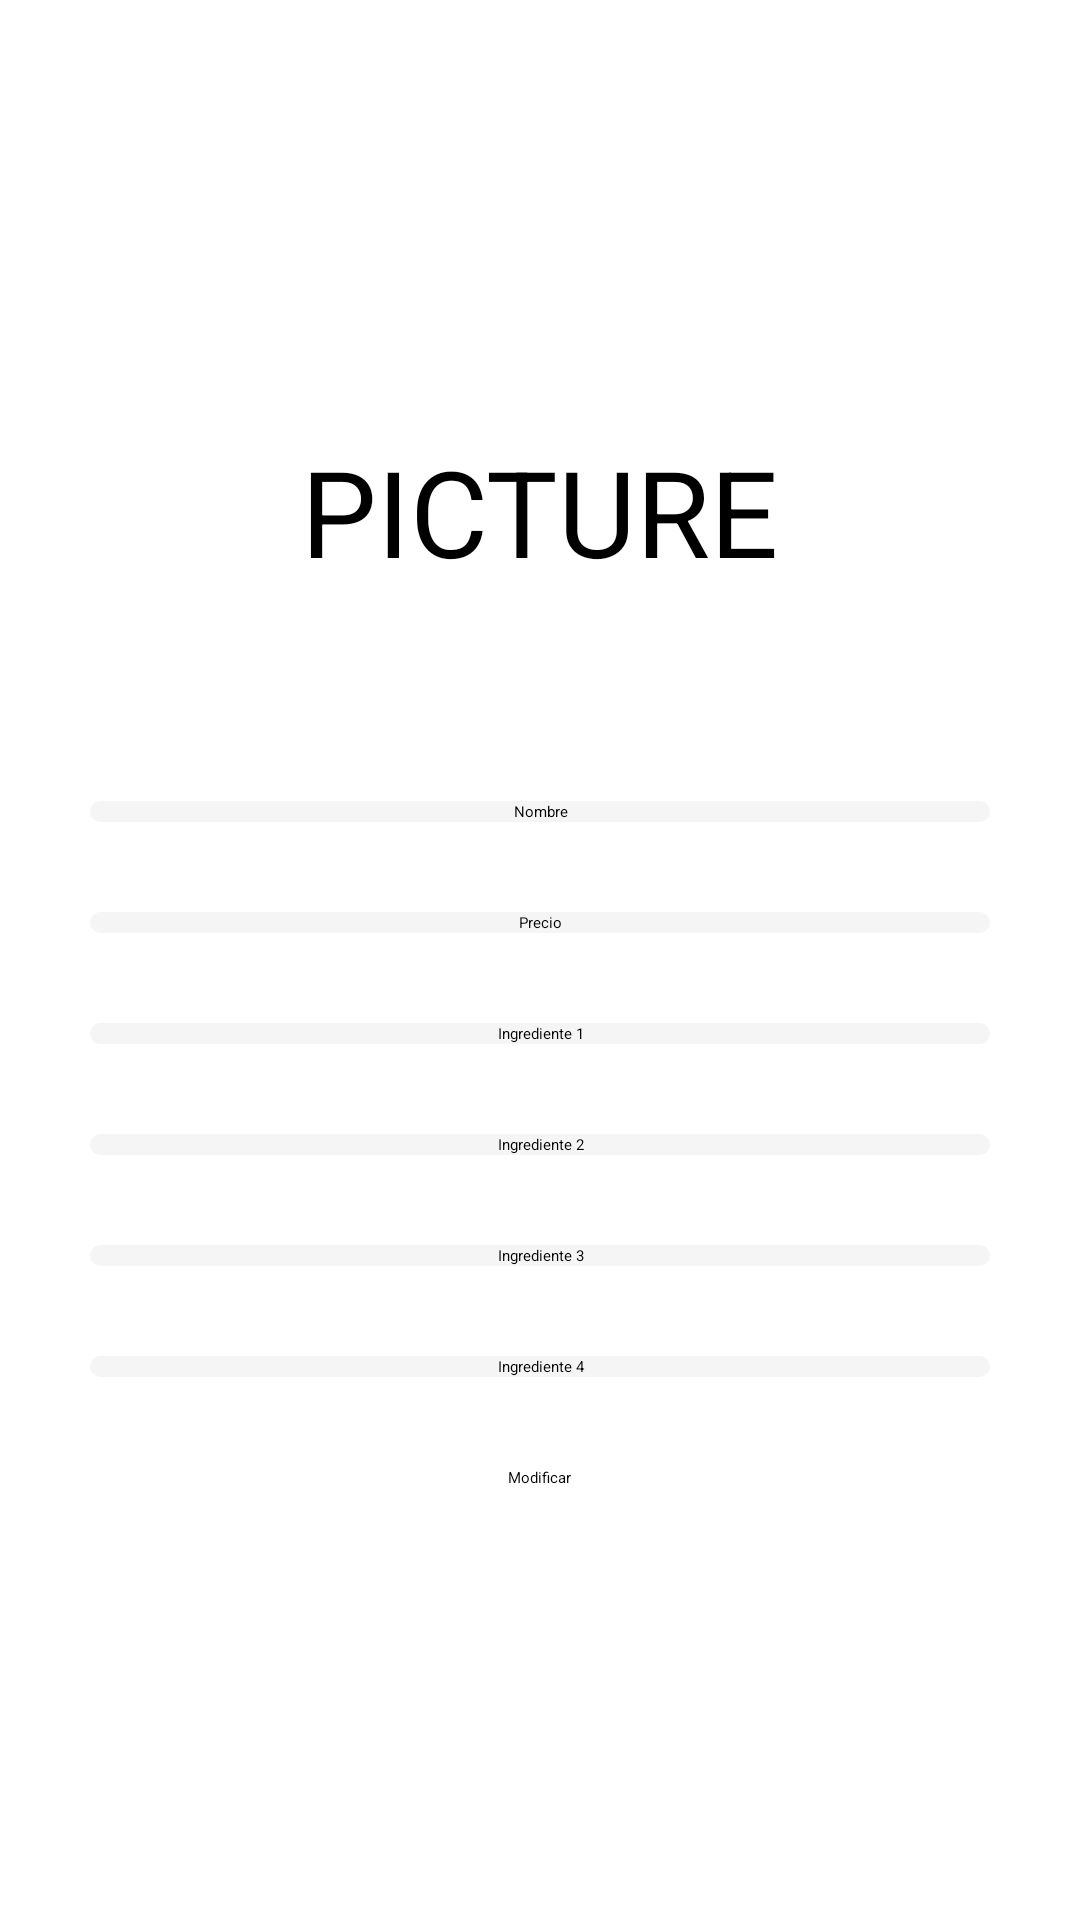

Layout XML and referenced resources for this Android screen:
<!-- AndroidManifest.xml: application theme Theme.SRMapp -->
<!-- res/layout/fragment_carta_menuitem_mod.xml -->
<?xml version="1.0" encoding="utf-8"?>
<LinearLayout xmlns:android="http://schemas.android.com/apk/res/android"
    android:orientation="vertical"
    android:gravity="center"
    android:layout_width="match_parent"
    android:layout_height="match_parent">




    <TextView
        android:layout_width="wrap_content"
        android:layout_height="wrap_content"
        android:textSize="@dimen/title_size"
        android:textColor="@color/black"
        android:textAllCaps="true"
        android:text="Picture" />

    <EditText
        android:layout_marginTop="70dp"
        android:layout_width="300dp"
        android:layout_height="wrap_content"
        android:hint="Nombre"
        android:background="@drawable/edit_text_border"
        android:inputType="text"
        android:id="@+id/CartaName"
        android:importantForAutofill="no"
        android:textAlignment="center" />


    <EditText
        android:layout_width="300dp"
        android:layout_marginTop="30dp"
        android:layout_height="wrap_content"
        android:inputType="numberDecimal"
        android:hint="Precio"
        android:background="@drawable/edit_text_border"
        android:id="@+id/CartaPrice"
        android:importantForAutofill="no"
        android:textAlignment="center" />

    <EditText
        android:layout_width="300dp"
        android:layout_marginTop="30dp"
        android:layout_height="wrap_content"
        android:inputType="text"
        android:hint="Ingrediente 1"
        android:background="@drawable/edit_text_border"
        android:id="@+id/ing1"
        android:importantForAutofill="no"
        android:textAlignment="center" />

    <EditText
        android:layout_width="300dp"
        android:layout_marginTop="30dp"
        android:layout_height="wrap_content"
        android:inputType="text"
        android:hint="Ingrediente 2"
        android:background="@drawable/edit_text_border"
        android:id="@+id/ing2"
        android:importantForAutofill="no"
        android:textAlignment="center" />

    <EditText
        android:layout_width="300dp"
        android:layout_marginTop="30dp"
        android:layout_height="wrap_content"
        android:inputType="text"
        android:hint="Ingrediente 3"
        android:background="@drawable/edit_text_border"
        android:id="@+id/ing3"
        android:importantForAutofill="no"
        android:textAlignment="center" />

    <EditText
        android:layout_width="300dp"
        android:layout_marginTop="30dp"
        android:layout_height="wrap_content"
        android:inputType="text"
        android:hint="Ingrediente 4"
        android:background="@drawable/edit_text_border"
        android:id="@+id/ing4"
        android:importantForAutofill="no"
        android:textAlignment="center" />



    <Button
        android:layout_width="wrap_content"
        android:layout_height="wrap_content"
        android:text="Modificar"
        android:layout_marginTop="30dp"
        android:id="@+id/CartaMod"
        android:backgroundTint="#291B1B" />


</LinearLayout>
<!-- resources referenced by this layout -->
<resources>
  <dimen name="title_size">40sp</dimen>
  <!-- drawable edit_text_border (drawable) -->
  <shape
      xmlns:android="http://schemas.android.com/apk/res/android"
      android:shape="rectangle">
      <solid
          android:color="#F5F5F5"/>
  
      <corners
          android:bottomRightRadius="12dp"
          android:bottomLeftRadius="12dp"
          android:topLeftRadius="12dp"
          android:topRightRadius="12dp"/>
      <stroke
          android:color="#F5F5F5"
          android:width="1dp"/>
  </shape>
  <style name="Theme.SRMapp" parent="Theme.MaterialComponents.DayNight.DarkActionBar">
          
          <item name="colorPrimary">@color/purple_200</item>
          <item name="colorPrimaryVariant">@color/purple_700</item>
          <item name="colorOnPrimary">@color/black</item>
          
          <item name="colorSecondary">@color/teal_200</item>
          <item name="colorSecondaryVariant">@color/teal_200</item>
          <item name="colorOnSecondary">@color/black</item>
          
          <item name="android:statusBarColor" tools:targetApi="l">?attr/colorPrimaryVariant</item>
          
      </style>
  <!-- not gathered from this repository: default colours our renderer supplied (Android Studio template values) -->
  <color name="purple_200">#FFBB86FC</color>
  <color name="purple_700">#FF3700B3</color>
  <color name="teal_200">#FF03DAC5</color>
  <color name="black">#FF000000</color>
</resources>
